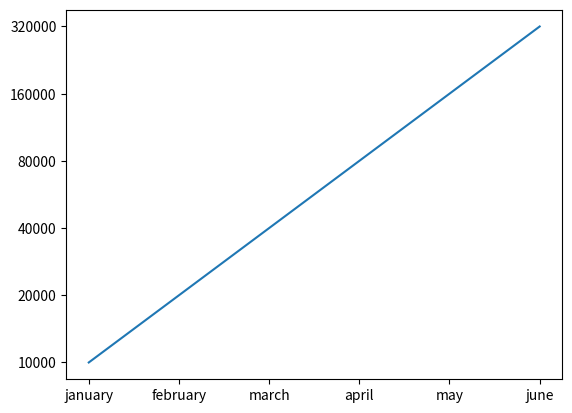

Recreate this plot in Python.
import matplotlib.pyplot

months = ["january","february","march","april","may","june"]

values = ["10000","20000","40000","80000","160000","320000"]

matplotlib.pyplot.plot(months, values) 
matplotlib.pyplot.show()
 